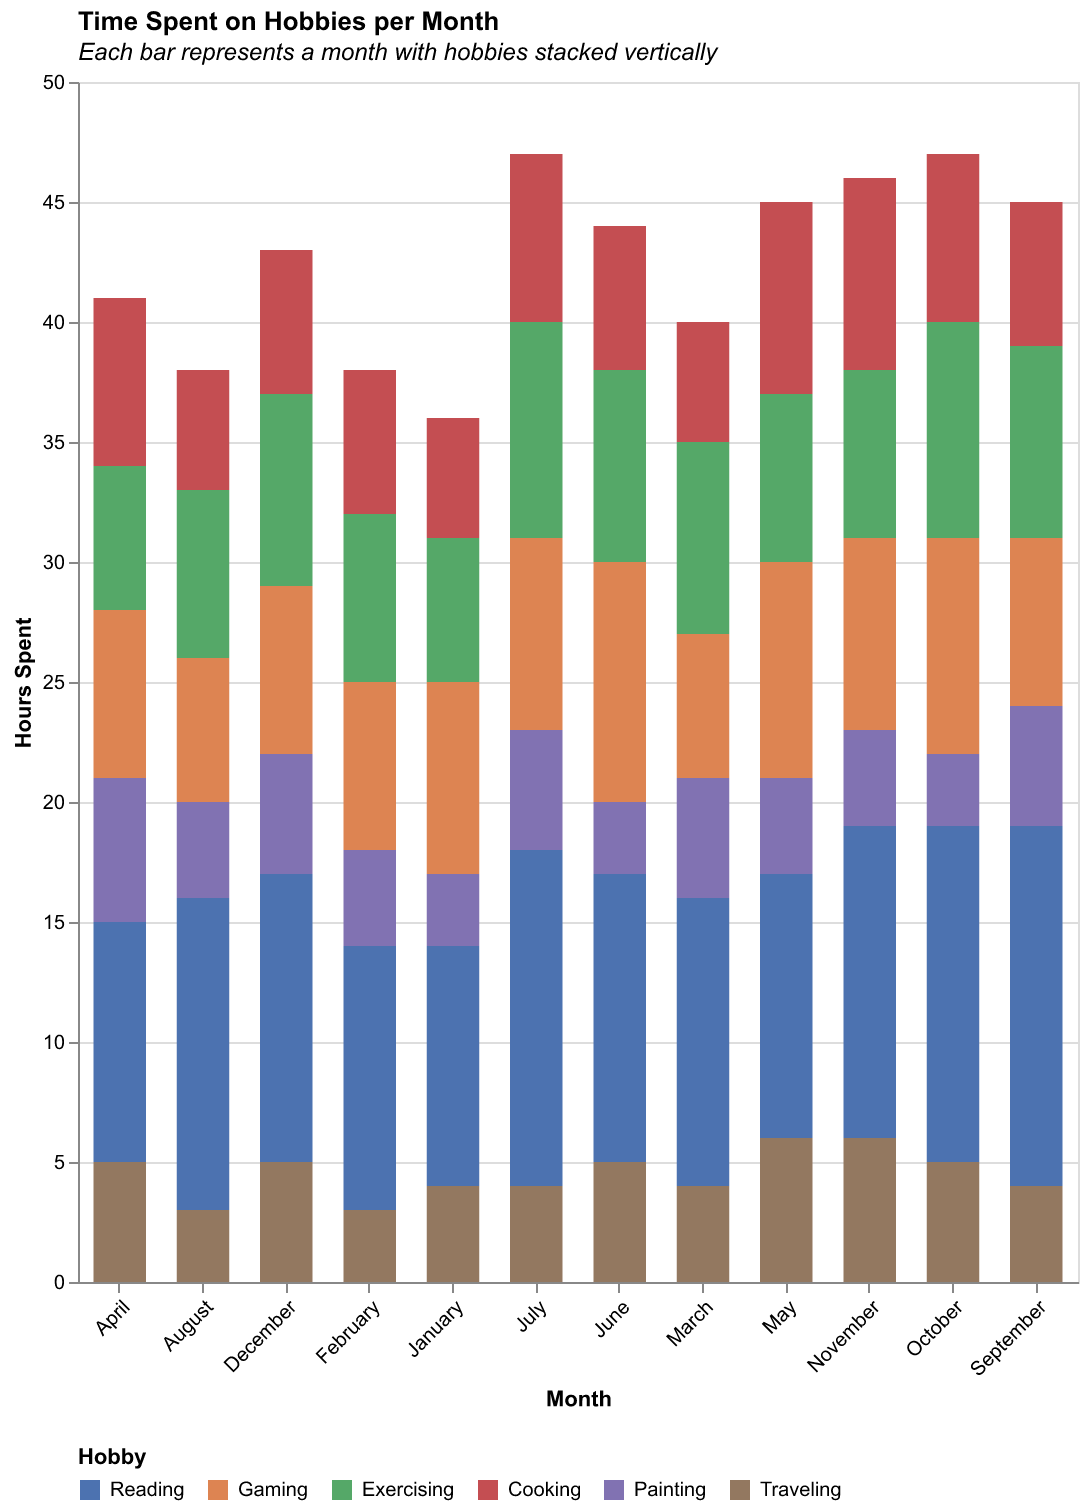

Values plotted in this chart, from the file beside it:
Month, Reading, Gaming, Exercising, Cooking, Painting, Traveling
January, 10, 8, 6, 5, 3, 4
February, 11, 7, 7, 6, 4, 3
March, 12, 6, 8, 5, 5, 4
April, 10, 7, 6, 7, 6, 5
May, 11, 9, 7, 8, 4, 6
June, 12, 10, 8, 6, 3, 5
July, 14, 8, 9, 7, 5, 4
August, 13, 6, 7, 5, 4, 3
September, 15, 7, 8, 6, 5, 4
October, 14, 9, 9, 7, 3, 5
November, 13, 8, 7, 8, 4, 6
December, 12, 7, 8, 6, 5, 5
